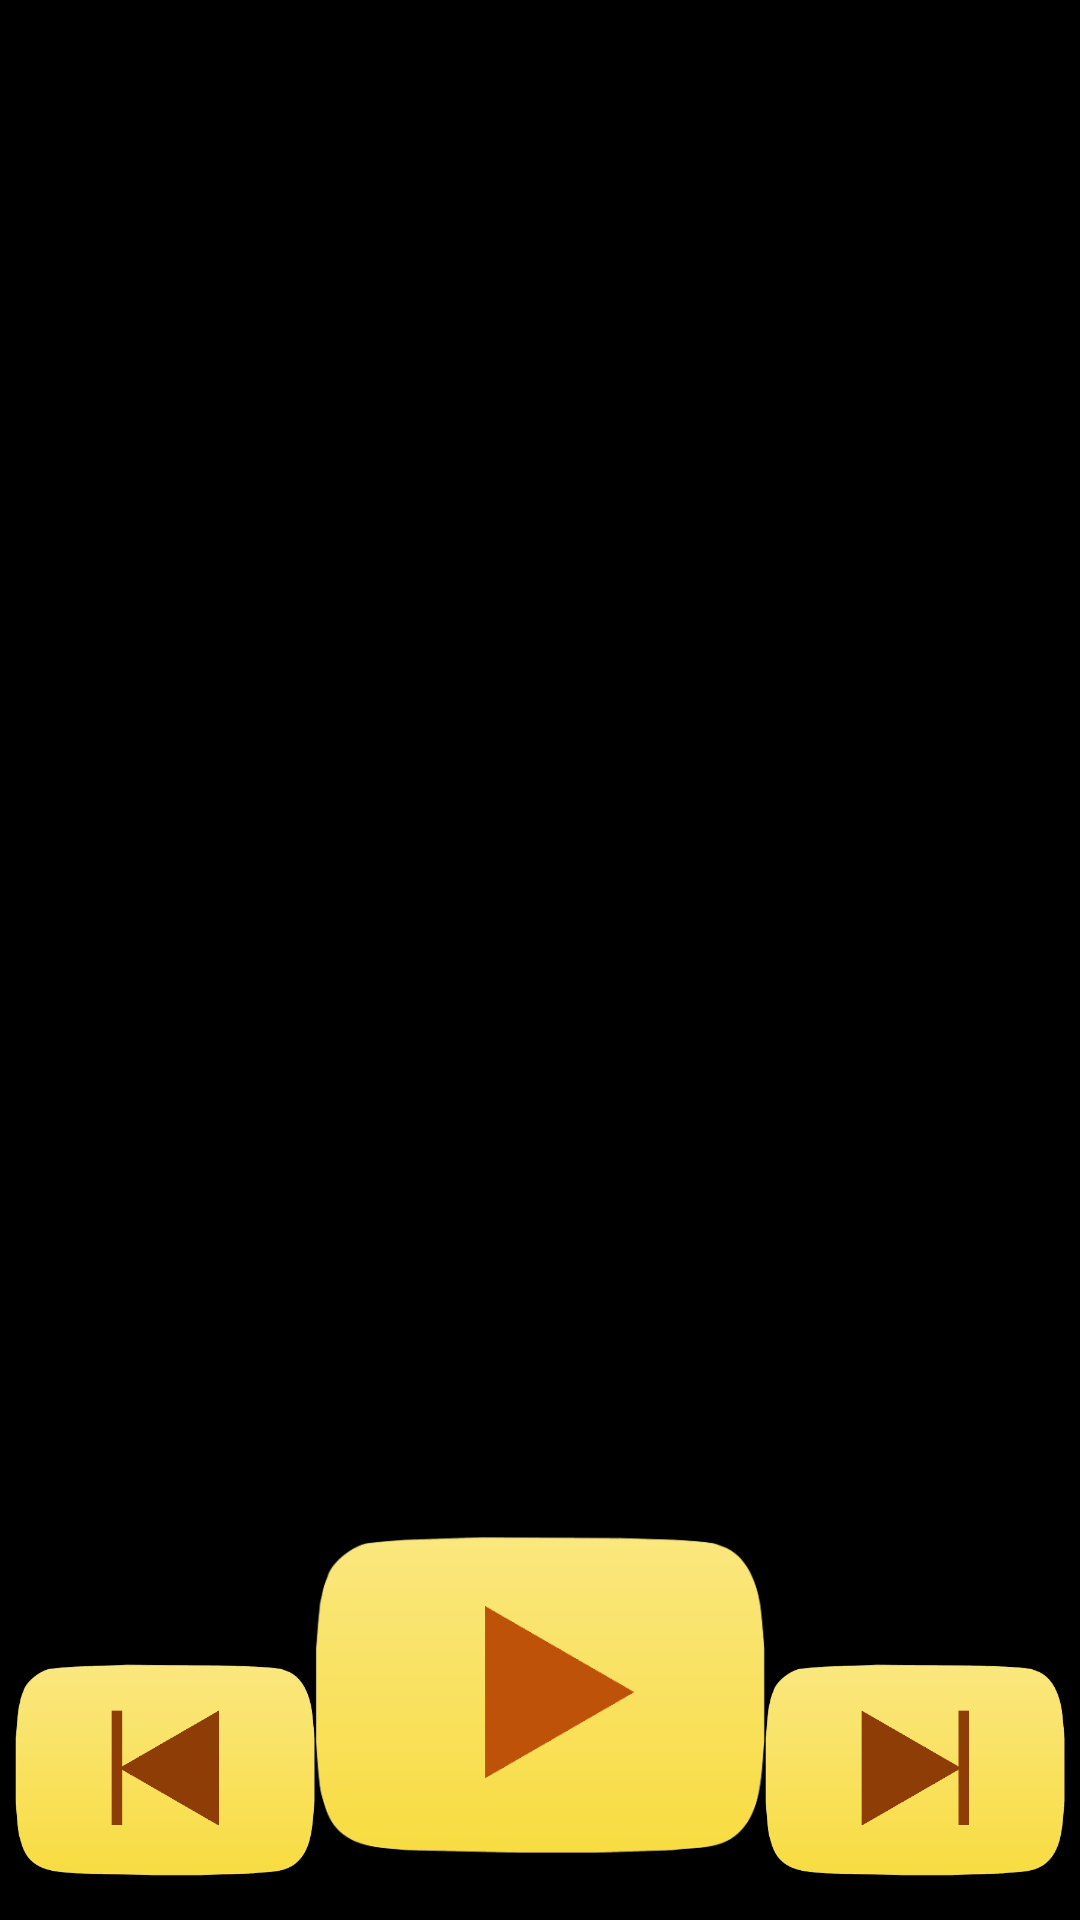

The Android layout XML behind this screen, and the referenced resources:
<!-- AndroidManifest.xml: application theme AppTheme -->
<!-- res/layout/activity_main.xml -->
<RelativeLayout
    xmlns:android="http://schemas.android.com/apk/res/android"
    xmlns:tools="http://schemas.android.com/tools"
    android:layout_width="match_parent"
    android:layout_height="match_parent"
     android:id="@+id/linear_layout_principal"
    android:background="@color/black"
    android:paddingLeft="@dimen/activity_horizontal_margin"
    android:paddingRight="@dimen/activity_horizontal_margin"
    android:paddingTop="@dimen/activity_vertical_margin"
    android:paddingBottom="@dimen/activity_vertical_margin">



    
        
        
        
        
        
        
        



    <TextView
        android:id="@+id/song_title"
        android:layout_width="fill_parent"
        android:layout_height="wrap_content"
        android:textColor="@color/white"
        android:textSize="20sp"
        android:textStyle="bold"
        android:gravity="center_horizontal"/>

    <TextView
        android:id="@+id/song_artist"
        android:layout_width="fill_parent"
        android:layout_height="wrap_content"
        android:textColor="@color/greey"
        android:textSize="18sp"
        android:layout_below="@id/song_title"
        android:gravity="center_horizontal"/>

    <TextView
        android:id="@+id/song_letra"
        android:layout_width="fill_parent"
        android:layout_height="wrap_content"
        android:textColor="@color/greey"
        android:textSize="18sp"
        android:layout_below="@id/song_artist"
        android:gravity="center_horizontal"/>

    <TextView
        android:id="@+id/song_orquesta"
        android:layout_width="fill_parent"
        android:layout_height="wrap_content"
        android:textColor="@color/greey"
        android:textSize="18sp"
        android:layout_below="@id/song_letra"
        android:gravity="center_horizontal"/>

    <TextView
        android:id="@+id/song_musica"
        android:layout_width="fill_parent"
        android:layout_height="wrap_content"
        android:textColor="@color/greey"
        android:textSize="18sp"
        android:layout_below="@id/song_orquesta"
        android:gravity="center_horizontal"/>

    
        
        
        
        
        
        
        
        
        
        
        

        <ImageButton
            android:layout_width="100dp"
            android:layout_height="100dp"
            android:src="@drawable/tt_prev"
            android:id="@+id/button_rew"
            android:layout_alignParentBottom="true"
            android:layout_toLeftOf="@+id/button_play"
            android:scaleType="fitCenter"
            android:adjustViewBounds="true"
            android:background="@color/black"/>


        <ImageButton
            android:layout_width="150dp"
            android:layout_height="150dp"
            android:src="@drawable/tt_play"
            android:id="@+id/button_play"
            android:layout_alignParentBottom="true"
            android:layout_centerInParent="true"
            android:scaleType="fitCenter"
            android:adjustViewBounds="true"
            android:background="@color/black"/>

        <ImageButton
            android:layout_width="100dp"
            android:layout_height="100dp"
            android:src="@drawable/tt_next"
            android:id="@+id/button_ff"
            android:layout_alignParentBottom="true"
            android:layout_toRightOf="@+id/button_play"
            android:scaleType="fitCenter"
            android:adjustViewBounds="true"
            android:background="@color/black"/>

        
            
            
            
            
            
            

    </RelativeLayout>
<!-- resources referenced by this layout -->
<resources>
  <item name="black" type="color">#FF000000</item>
  <item name="greey" type="color">#D8D8D8</item>
  <item name="yellow" type="color">#FFFFFF99</item>
  <!-- drawable tt_next: png bitmap (drawable, 69921 bytes) -->
  <!-- drawable tt_play: png bitmap (drawable, 69368 bytes) -->
  <!-- drawable tt_prev: png bitmap (drawable, 70511 bytes) -->
  <style name="AppTheme" parent="android:Theme.Holo.Light.DarkActionBar">
  
      </style>
  <!-- not gathered from this repository: default colours our renderer supplied (Android Studio template values) -->
  <color name="white">#FFFFFFFF</color>
</resources>
